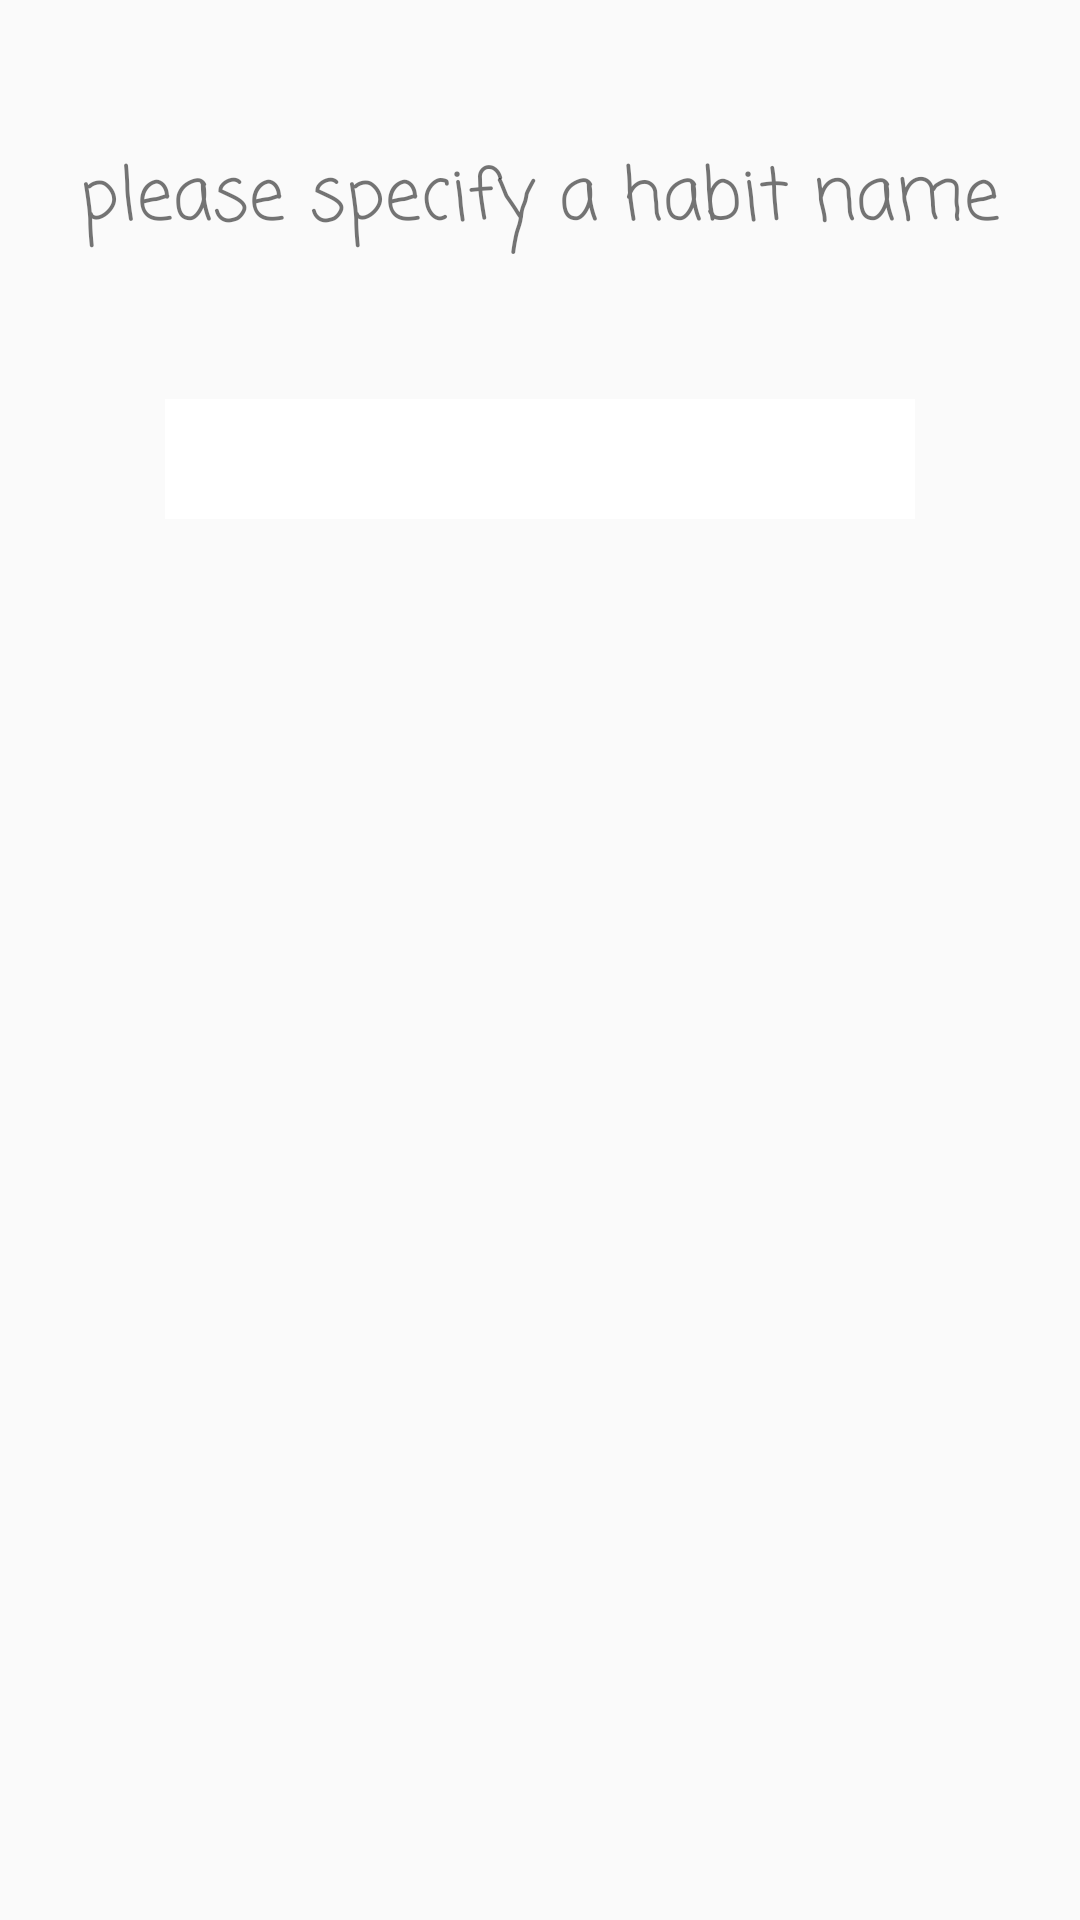

This screen was rendered from an Android layout file. Write that file and the resources it references.
<!-- AndroidManifest.xml: application theme AppTheme -->
<!-- res/layout/guide_1.xml -->
<?xml version="1.0" encoding="utf-8"?>
<LinearLayout xmlns:android="http://schemas.android.com/apk/res/android"
    android:layout_width="match_parent"
    android:layout_height="match_parent"
    android:orientation="vertical"
    android:paddingTop="@dimen/LargePadding">

    <TextView
        style="@style/IntroNormalText"
        android:textSize="@dimen/XSmallTextSize"
        android:text="please specify a habit name" />

    <EditText
        android:id="@+id/guide_habitName"
        android:layout_width="250dp"
        android:layout_height="40dp"
        android:layout_gravity="center"
        android:layout_marginTop="@dimen/LargePadding"
        android:background="#FFFFFF" />

</LinearLayout>
<!-- resources referenced by this layout -->
<resources>
  <dimen name="LargePadding">48dp</dimen>
  <dimen name="XSmallTextSize">24sp</dimen>
  <style name="IntroNormalText" parent="@style/IntroBaseText">
          <item name="android:fontFamily">casual</item>
      </style>
  <style name="AppTheme" parent="Theme.AppCompat.Light.DarkActionBar">
          
          <item name="colorPrimary">@color/colorPrimary</item>
          <item name="colorPrimaryDark">@color/colorPrimaryDark</item>
          <item name="colorAccent">@color/colorAccent</item>
      </style>
  <style name="IntroBaseText">
          <item name="android:layout_width">wrap_content</item>
          <item name="android:layout_height">wrap_content</item>
          <item name="android:layout_gravity">center</item>
      </style>
  <color name="colorPrimary">#009688</color>
  <color name="colorPrimaryDark">#00796B</color>
  <color name="colorAccent">#00BFA5</color>
</resources>
